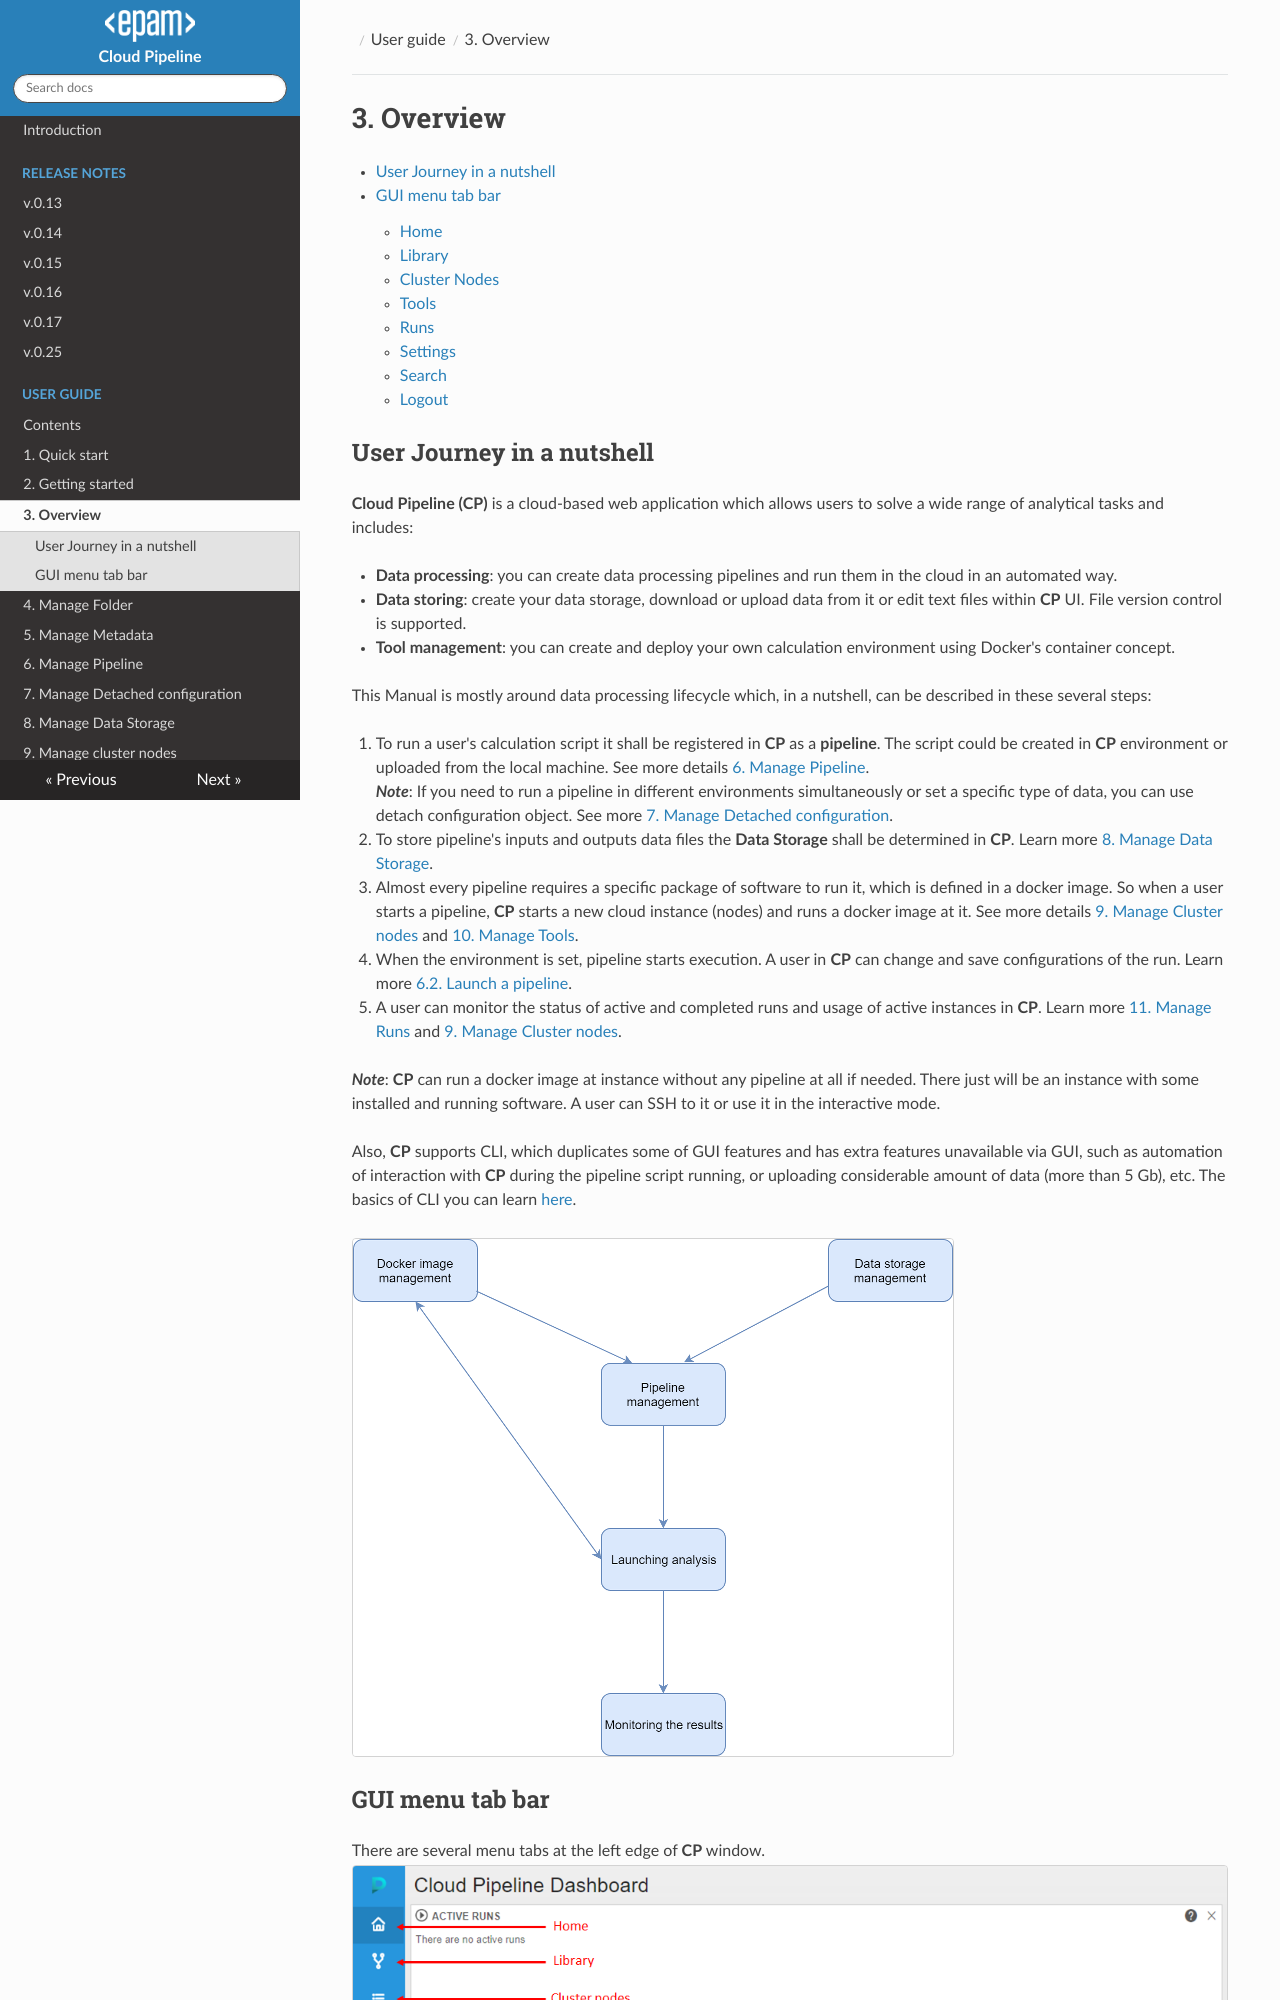

repository: epam/cloud-pipeline · page: manual/03_Overview/3._Overview/index.html · generator: mkdocs

# 3. Overview

- [User Journey in a nutshell](#user-journey-in-a-nutshell)
- [GUI menu tab bar](#gui-menu-tab-bar)
    - [Home](#home)
    - [Library](#library)
    - [Cluster Nodes](#cluster-nodes)
    - [Tools](#tools)
    - [Runs](#runs)
    - [Settings](#settings)
    - [Search](#search)
    - [Logout](#logout)
